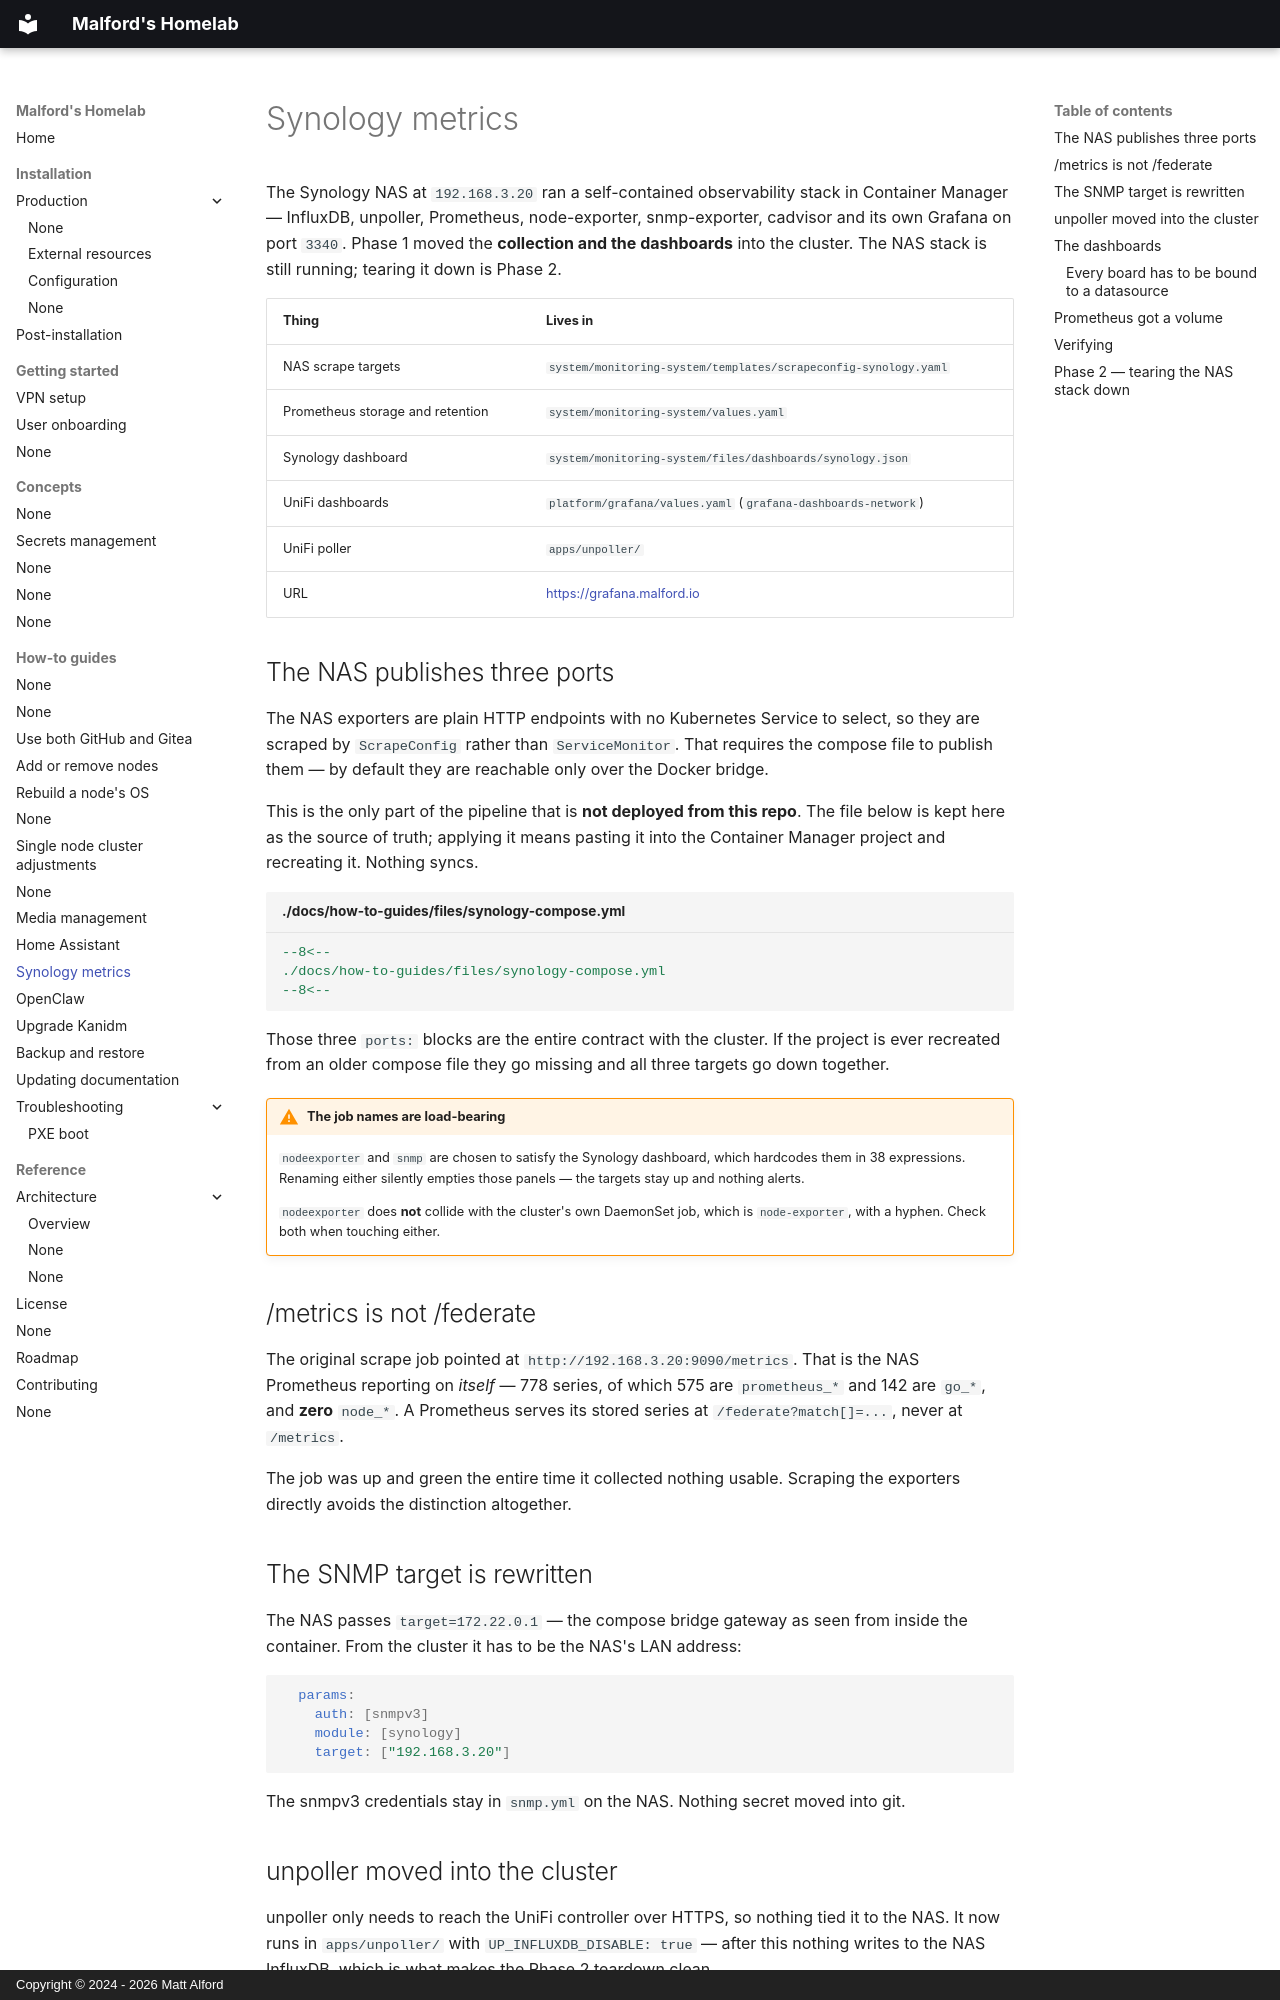

repository: malford/homelab · page: how-to-guides/synology-metrics/index.html · generator: mkdocs · copyright: Copyright © 2024 - 2026 Matt Alford

# Synology metrics

The Synology NAS at `192.168.3.20` ran a self-contained observability stack in
Container Manager — InfluxDB, unpoller, Prometheus, node-exporter,
snmp-exporter, cadvisor and its own Grafana on port `3340`. Phase 1 moved the
**collection and the dashboards** into the cluster. The NAS stack is still
running; tearing it down is Phase 2.

| Thing | Lives in |
| --- | --- |
| NAS scrape targets | `system/monitoring-system/templates/scrapeconfig-synology.yaml` |
| Prometheus storage and retention | `system/monitoring-system/values.yaml` |
| Synology dashboard | `system/monitoring-system/files/dashboards/synology.json` |
| UniFi dashboards | `platform/grafana/values.yaml` (`grafana-dashboards-network`) |
| UniFi poller | `apps/unpoller/` |
| URL | <https://grafana.malford.io> |

## The NAS publishes three ports

The NAS exporters are plain HTTP endpoints with no Kubernetes Service to
select, so they are scraped by `ScrapeConfig` rather than `ServiceMonitor`. That
requires the compose file to publish them — by default they are reachable only
over the Docker bridge.

This is the only part of the pipeline that is **not deployed from this repo**.
The file below is kept here as the source of truth; applying it means pasting it
into the Container Manager project and recreating it. Nothing syncs.

```yaml title="./docs/how-to-guides/files/synology-compose.yml"
--8<--
./docs/how-to-guides/files/synology-compose.yml
--8<--
```

Those three `ports:` blocks are the entire contract with the cluster. If the
project is ever recreated from an older compose file they go missing and all
three targets go down together.

!!! warning "The job names are load-bearing"

    `nodeexporter` and `snmp` are chosen to satisfy the Synology dashboard,
    which hardcodes them in 38 expressions. Renaming either silently empties
    those panels — the targets stay up and nothing alerts.

    `nodeexporter` does **not** collide with the cluster's own DaemonSet job,
    which is `node-exporter`, with a hyphen. Check both when touching either.

## /metrics is not /federate

The original scrape job pointed at `http://192.168.3.20:9090/metrics`. That is
the NAS Prometheus reporting on *itself* — 778 series, of which 575 are
`prometheus_*` and 142 are `go_*`, and **zero** `node_*`. A Prometheus serves
its stored series at `/federate?match[]=...`, never at `/metrics`.

The job was up and green the entire time it collected nothing usable. Scraping
the exporters directly avoids the distinction altogether.

## The SNMP target is rewritten

The NAS passes `target=172.22.0.1` — the compose bridge gateway as seen from
inside the container. From the cluster it has to be the NAS's LAN address:

```yaml
  params:
    auth: [snmpv3]
    module: [synology]
    target: ["192.168.3.20"]
```

The snmpv3 credentials stay in `snmp.yml` on the NAS. Nothing secret moved into
git.

## unpoller moved into the cluster

unpoller only needs to reach the UniFi controller over HTTPS, so nothing tied
it to the NAS. It now runs in `apps/unpoller/` with `UP_INFLUXDB_DISABLE: true`
— after this nothing writes to the NAS InfluxDB, which is what makes the Phase 2
teardown clean.

The controller URL is `https://192.168.3.1` with **no port**: UnifiOS proxies
the controller on 443, and the older `:8443` is wrong here. Credentials come
from the existing `unifi-admin-username` / `unifi-admin-password` entries in the
secret store, so no new secrets were created.

This is the first `ServiceMonitor` defined by an app in this repo rather than
inherited from an upstream chart.
